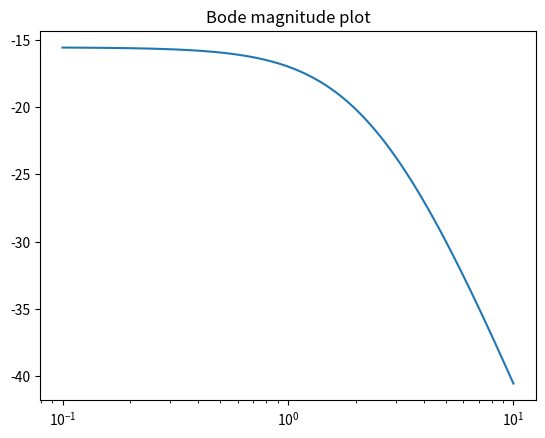
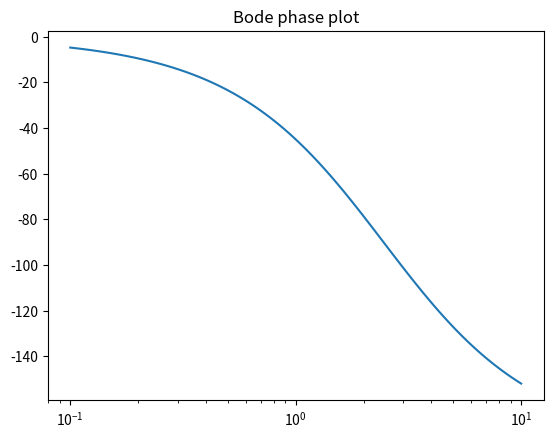

Write Python code to recreate these figures, in order.
from scipy import signal
import matplotlib.pyplot as plt
#defining the transfer function which is 1/((s+1)**2)*(s+2)
sys = signal.TransferFunction([1], [1, 5, 6])
w, mag, phase = signal.bode(sys)

plt.figure()
plt.title('Bode magnitude plot')
plt.semilogx(w, mag)    # Bode magnitude plot
plt.figure()
plt.title('Bode phase plot')
plt.semilogx(w, phase)  # Bode phase plot
plt.show()